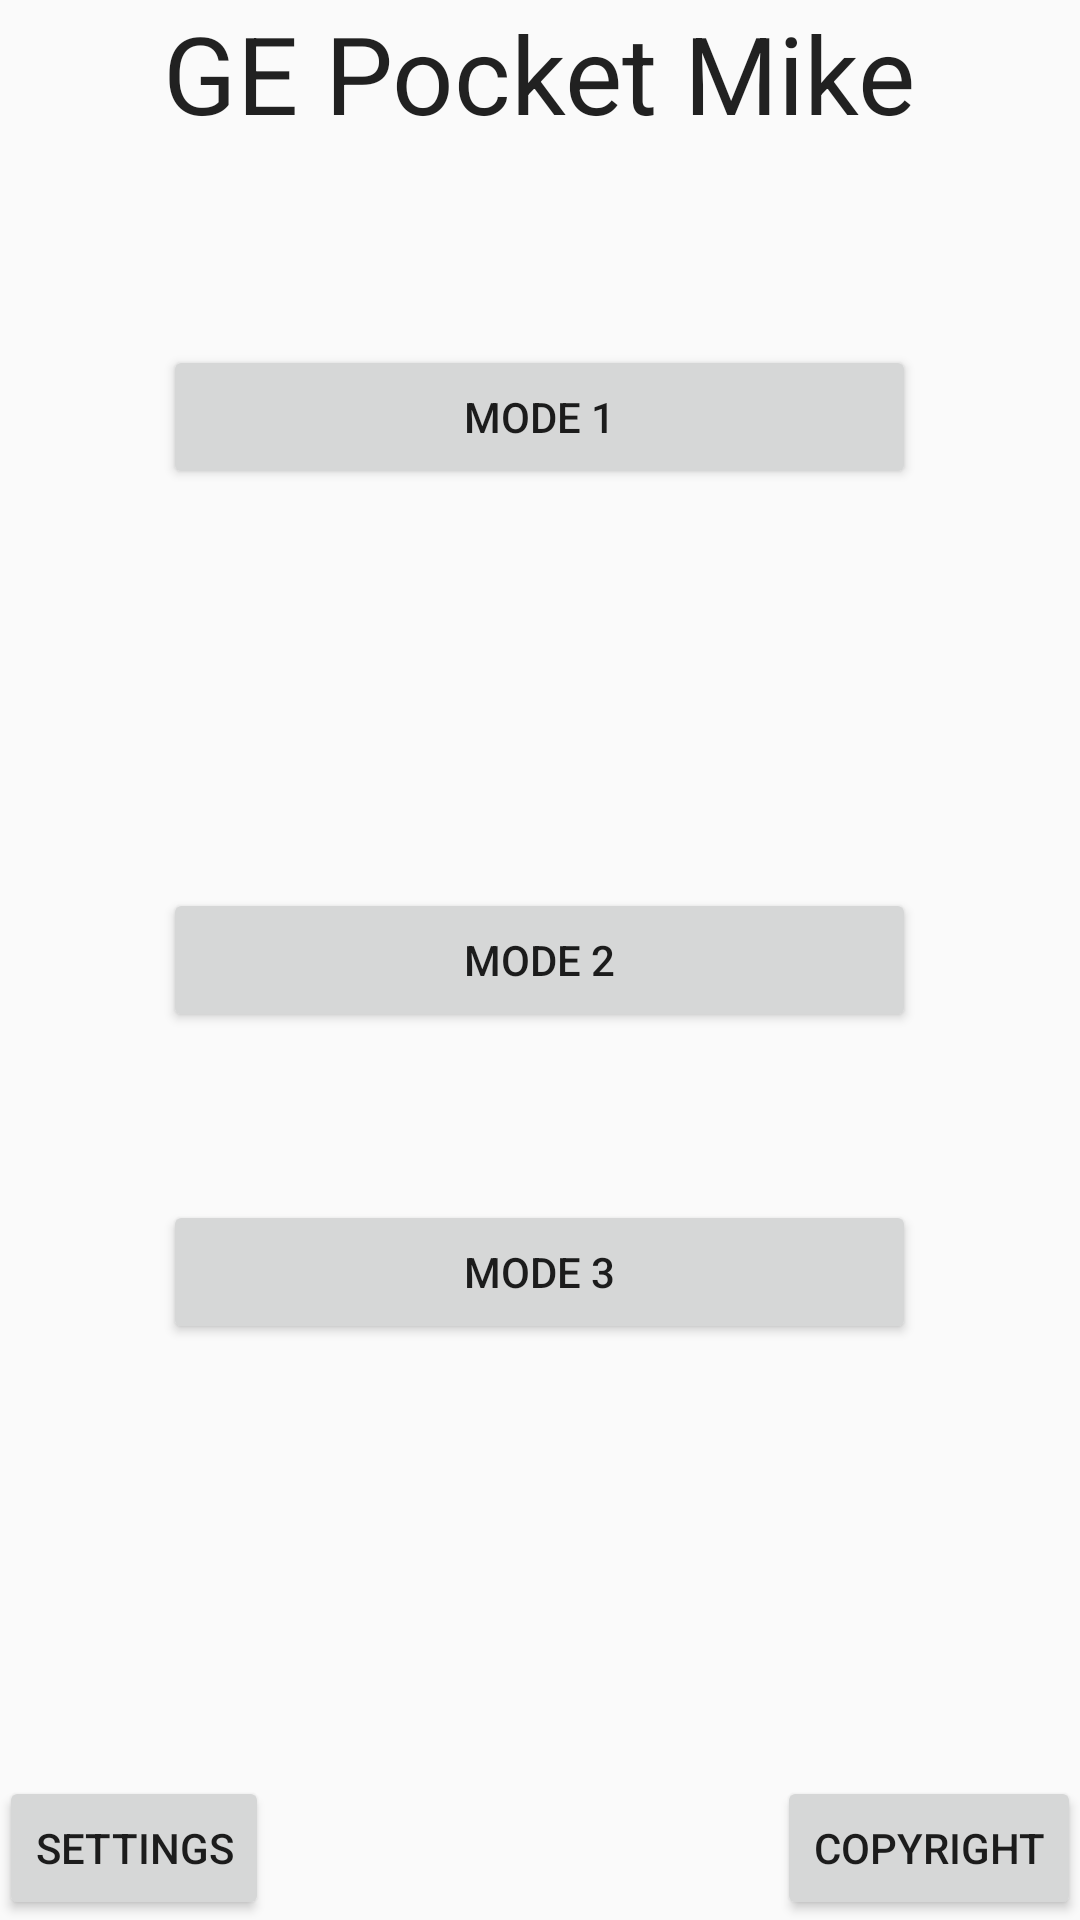

Android layout source for this screen:
<!-- AndroidManifest.xml: application theme AppTheme -->
<!-- res/layout/activity_main.xml -->
<RelativeLayout xmlns:android="http://schemas.android.com/apk/res/android"
    xmlns:tools="http://schemas.android.com/tools" android:layout_width="match_parent"
    android:layout_height="match_parent" android:paddingLeft="@dimen/activity_horizontal_margin"
    android:paddingRight="@dimen/activity_horizontal_margin"
    android:paddingTop="@dimen/activity_vertical_margin"
    android:paddingBottom="@dimen/activity_vertical_margin" tools:context=".MainActivity">


    <TextView
        android:layout_width="wrap_content"
        android:layout_height="wrap_content"
        android:textAppearance="?android:attr/textAppearanceLarge"
        android:text="@string/Title"
        android:id="@+id/textView"
        android:height="40sp"
        android:textSize="36sp"
        android:layout_alignParentTop="true"
        android:layout_centerHorizontal="true"/>
    <Button
        android:layout_width="wrap_content"
        android:layout_height="wrap_content"
        android:text="@string/Mode1Text"
        android:id="@+id/Mode1Button"
        android:layout_below="@+id/textView"
        android:layout_alignLeft="@+id/textView"
        android:layout_alignStart="@+id/textView"
        android:layout_marginTop="75dp"
        android:layout_alignRight="@+id/textView"
        android:layout_alignEnd="@+id/textView"
        android:clickable="true"
        android:onClick="Mode1Activity"
        />


    <Button
        android:layout_width="wrap_content"
        android:layout_height="wrap_content"
        android:text="@string/Mode2Text"
        android:id="@+id/Mode2Button"
        android:layout_centerVertical="true"
        android:layout_alignLeft="@+id/Mode1Button"
        android:layout_alignStart="@+id/Mode1Button"
        android:layout_alignRight="@+id/Mode1Button"
        android:layout_alignEnd="@+id/Mode1Button"
        android:clickable="true" />

    <Button
        android:layout_width="wrap_content"
        android:layout_height="wrap_content"
        android:text="@string/Mode3Text"
        android:id="@+id/Mode3Button"
        android:layout_below="@+id/Mode2Button"
        android:layout_alignLeft="@+id/Mode2Button"
        android:layout_alignStart="@+id/Mode2Button"
        android:layout_marginTop="56dp"
        android:layout_alignRight="@+id/Mode2Button"
        android:layout_alignEnd="@+id/Mode2Button"
        android:clickable="true" />

    <Button
        android:layout_width="wrap_content"
        android:layout_height="wrap_content"
        android:text="@string/SettingsText"

        android:clickable="true"
        android:layout_alignParentBottom="true"
        android:layout_alignParentLeft="true"
        android:layout_alignParentStart="true"
        android:id="@+id/SettingsButton" />

    <Button
        android:layout_width="wrap_content"
        android:layout_height="wrap_content"
        android:text="@string/CopyrightText"
        android:clickable="true"
        android:id="@+id/CopyrightButton"
        android:layout_alignTop="@+id/SettingsButton"
        android:layout_alignParentRight="true"
        android:layout_alignParentEnd="true" />
</RelativeLayout>
<!-- resources referenced by this layout -->
<resources>
  <string name="CopyrightText">Copyright</string>
  <string name="Mode1Text">Mode 1</string>
  <string name="Mode2Text">Mode 2</string>
  <string name="Mode3Text">Mode 3</string>
  <string name="SettingsText">Settings</string>
  <string name="Title">GE Pocket Mike</string>
  <style name="AppTheme" parent="Theme.AppCompat.Light.NoActionBar"> 
          
  
      </style>
</resources>
